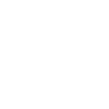
t = 0.00 s
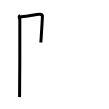
t = 2.00 s
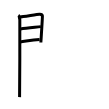
t = 4.00 s
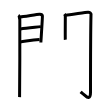
t = 6.00 s
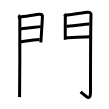
t = 8.00 s
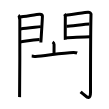
t = 10.00 s

The animated SVG that drew these frames (rendered in a browser with its animation timeline set to each time). Animation: 12 SMIL elements (animate=12); frames cover the first 10.00 s.

<svg width="109px" height="109px" viewBox="0 0 px 109px" xmlns="http://www.w3.org/2000/svg" xmlns:xlink="http://www.w3.org/1999/xlink" xml:space="preserve" version="1.1"  baseProfile="full">
<path d="M18.39,15.29c0.73,0.46,1.28,3.48,1.43,4.4c0.15,0.93-0.09,71.64-0.24,77.44" style="fill:none;stroke:black;stroke-width:3;opacity:0">
  <animate attributeType="CSS" attributeName="opacity" from="0" to="1" begin="0s" dur="1s" repeatCount="Indefinite" fill="freeze" />
</path>
<path d="M20.02,17.08c2.44-0.1,17.27-2.66,19.49-2.78c1.85-0.1,2.81,0.91,2.9,1.71c0.14,1.23-1.54,25.82-1.54,26.42" style="fill:none;stroke:black;stroke-width:3;opacity:0">
  <animate attributeType="CSS" attributeName="opacity" from="0" to="1" begin="1s" dur="1s" repeatCount="Indefinite" fill="freeze" />
</path>
<path d="M20.45,28.89c5.99-0.59,14.62-1.62,20.38-2.26" style="fill:none;stroke:black;stroke-width:3;opacity:0">
  <animate attributeType="CSS" attributeName="opacity" from="0" to="1" begin="2s" dur="1s" repeatCount="Indefinite" fill="freeze" />
</path>
<path d="M20.02,41.98c8.11-1.15,12.39-2.03,19.56-2.56" style="fill:none;stroke:black;stroke-width:3;opacity:0">
  <animate attributeType="CSS" attributeName="opacity" from="0" to="1" begin="3s" dur="1s" repeatCount="Indefinite" fill="freeze" />
</path>
<path d="M64.44,14.01c0.44,0.55,0.88,1.74,0.88,2.48c0,0.74-0.15,22.54,0,23.28" style="fill:none;stroke:black;stroke-width:3;opacity:0">
  <animate attributeType="CSS" attributeName="opacity" from="0" to="1" begin="4s" dur="1s" repeatCount="Indefinite" fill="freeze" />
</path>
<path d="M66.05,15.16c2.49-0.11,19.71-2.79,21.99-2.92c1.9-0.11,2.98,1.15,2.97,1.8c-0.49,19.46-0.5,64.29-0.5,78.4c0,6.88-3.14,5.32-5.31,3.25c-1.78-1.7-3.14-2.59-4.59-3.89" style="fill:none;stroke:black;stroke-width:3;opacity:0">
  <animate attributeType="CSS" attributeName="opacity" from="0" to="1" begin="5s" dur="1s" repeatCount="Indefinite" fill="freeze" />
</path>
<path d="M66.49,26.22c3.38,0,19.09-2.24,22.9-2.24" style="fill:none;stroke:black;stroke-width:3;opacity:0">
  <animate attributeType="CSS" attributeName="opacity" from="0" to="1" begin="6s" dur="1s" repeatCount="Indefinite" fill="freeze" />
</path>
<path d="M66.05,37.76c4.99,0,17.59-1.06,24.05-1.06" style="fill:none;stroke:black;stroke-width:3;opacity:0">
  <animate attributeType="CSS" attributeName="opacity" from="0" to="1" begin="7s" dur="1s" repeatCount="Indefinite" fill="freeze" />
</path>
<path d="M52.59,42c0.56,0.37,1.48,1.78,1.48,2.5c0,2.88-0.02,7.69-0.08,9.75" style="fill:none;stroke:black;stroke-width:3;opacity:0">
  <animate attributeType="CSS" attributeName="opacity" from="0" to="1" begin="8s" dur="1s" repeatCount="Indefinite" fill="freeze" />
</path>
<path d="M31.71,56.02c0.99,0.08,2.86,0.47,3.83,0.42c8.09-0.4,27.33-3.76,37.92-3.99c1.64-0.03,2.47,0.04,3.69,0.54" style="fill:none;stroke:black;stroke-width:3;opacity:0">
  <animate attributeType="CSS" attributeName="opacity" from="0" to="1" begin="9s" dur="1s" repeatCount="Indefinite" fill="freeze" />
</path>
<path d="M62.62,56.48c0.4,0.8,0.92,1.44,0.2,2.84C56,72.5,44.75,85,31.04,92.5" style="fill:none;stroke:black;stroke-width:3;opacity:0">
  <animate attributeType="CSS" attributeName="opacity" from="0" to="1" begin="10s" dur="1s" repeatCount="Indefinite" fill="freeze" />
</path>
<path d="M39.86,57.47c8.09,7.64,19.65,22.05,29.24,30.02c1.8,1.5,3.13,1.48,4.7,1.61" style="fill:none;stroke:black;stroke-width:3;opacity:0">
  <animate attributeType="CSS" attributeName="opacity" from="0" to="1" begin="11s" dur="1s" repeatCount="Indefinite" fill="freeze" />
</path>
</svg>
